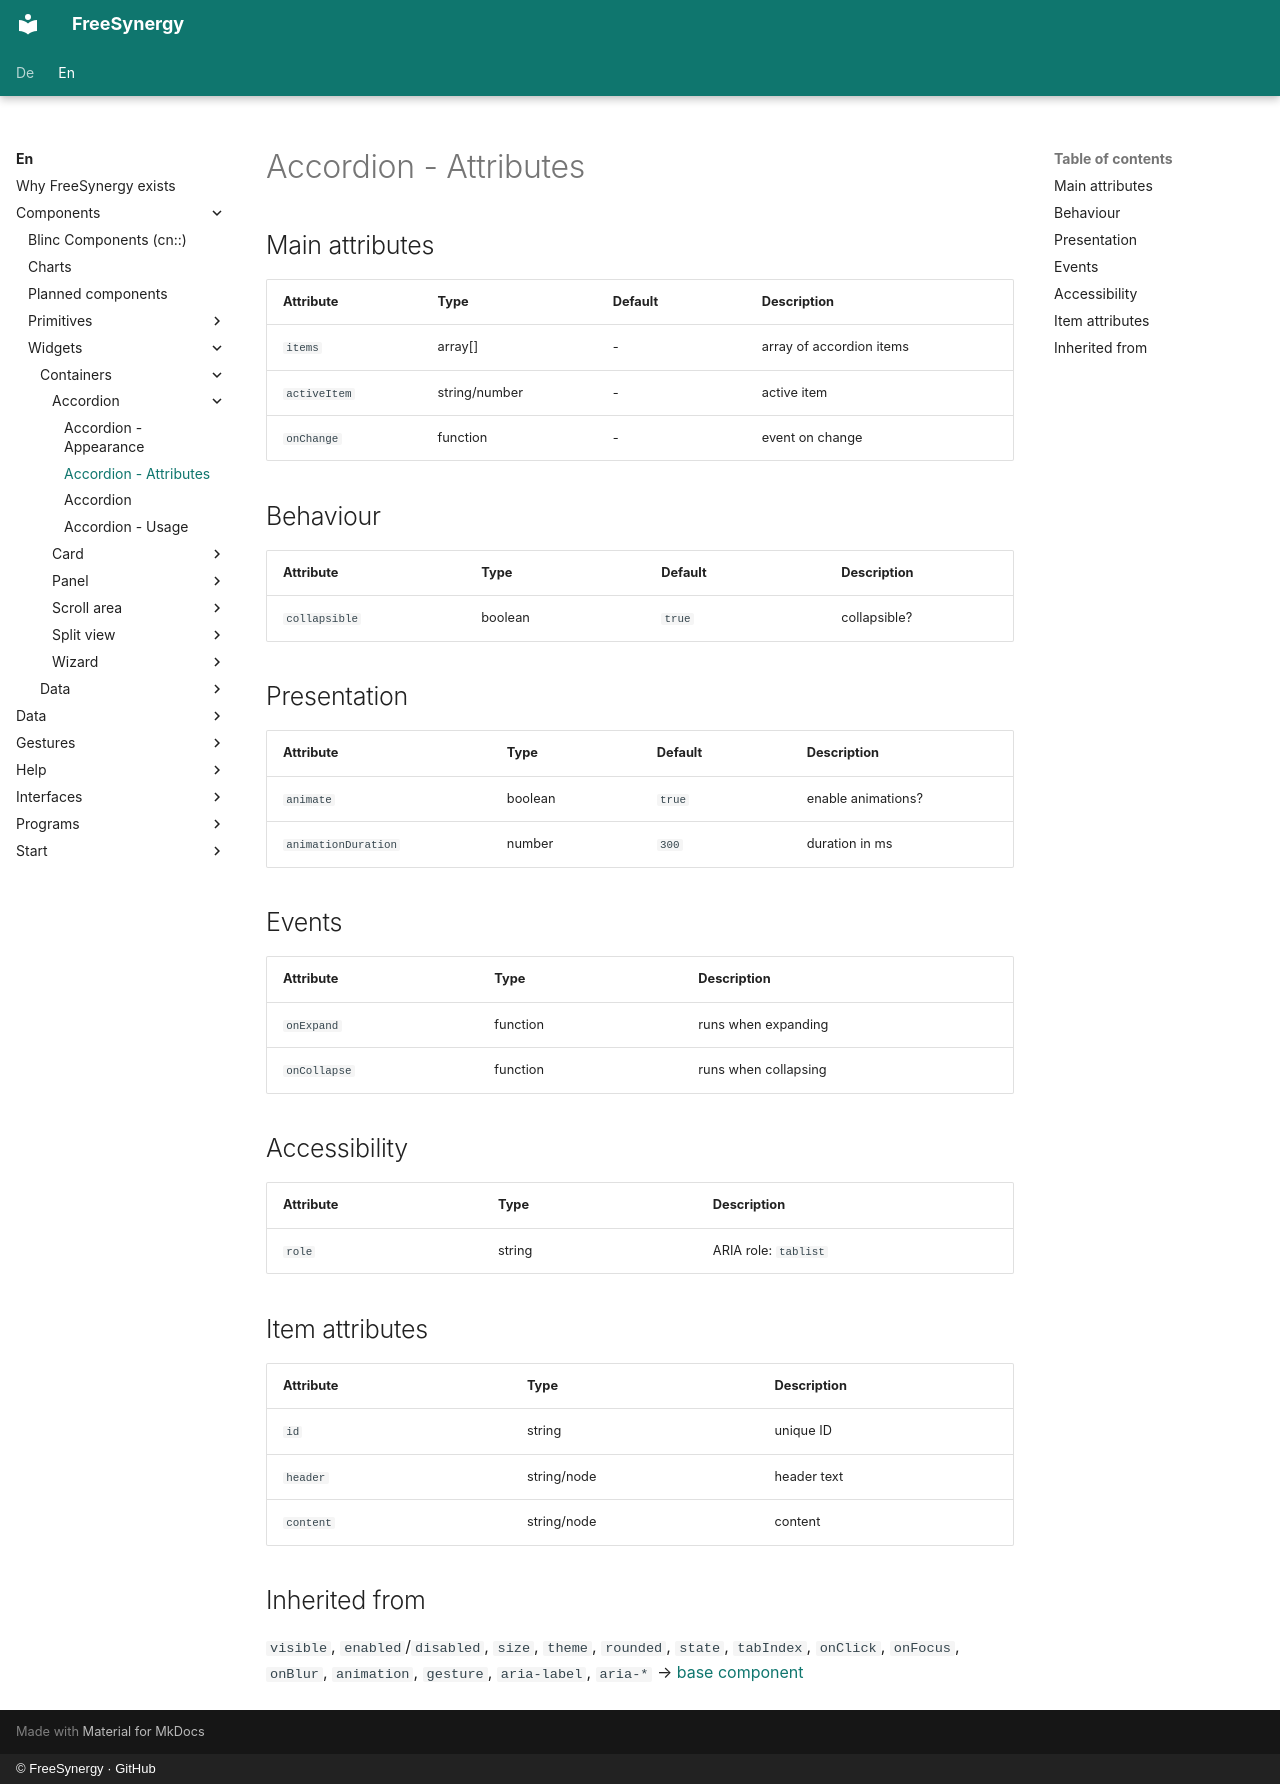

repository: FreeSynergy/fs-documentation · page: en/components/widgets/containers/accordion/attributes/index.html · generator: mkdocs · copyright: © FreeSynergy · GitHub

# Accordion - Attributes

## Main attributes

| Attribute | Type | Default | Description |
|-----------|------|---------|-------------|
| `items` | array[] | - | array of accordion items |
| `activeItem` | string/number | - | active item |
| `onChange` | function | - | event on change |

## Behaviour

| Attribute | Type | Default | Description |
|---|---|---|---|
| `collapsible` | boolean | `true` | collapsible? |

## Presentation

| Attribute | Type | Default | Description |
|---|---|---|---|
| `animate` | boolean | `true` | enable animations? |
| `animationDuration` | number | `300` | duration in ms |

## Events

| Attribute | Type | Description |
|-----------|------|-------------|
| `onExpand` | function | runs when expanding |
| `onCollapse` | function | runs when collapsing |

## Accessibility

| Attribute | Type | Description |
|-----------|------|-------------|
| `role` | string | ARIA role: `tablist` |

## Item attributes

| Attribute | Type | Description |
|-----------|------|-------------|
| `id` | string | unique ID |
| `header` | string/node | header text |
| `content` | string/node | content |

## Inherited from

`visible`, `enabled`/`disabled`, `size`, `theme`, `rounded`, `state`,
`tabIndex`, `onClick`, `onFocus`, `onBlur`, `animation`, `gesture`,
`aria-label`, `aria-*` → [base component](../../../primitives/basics/base.md)
